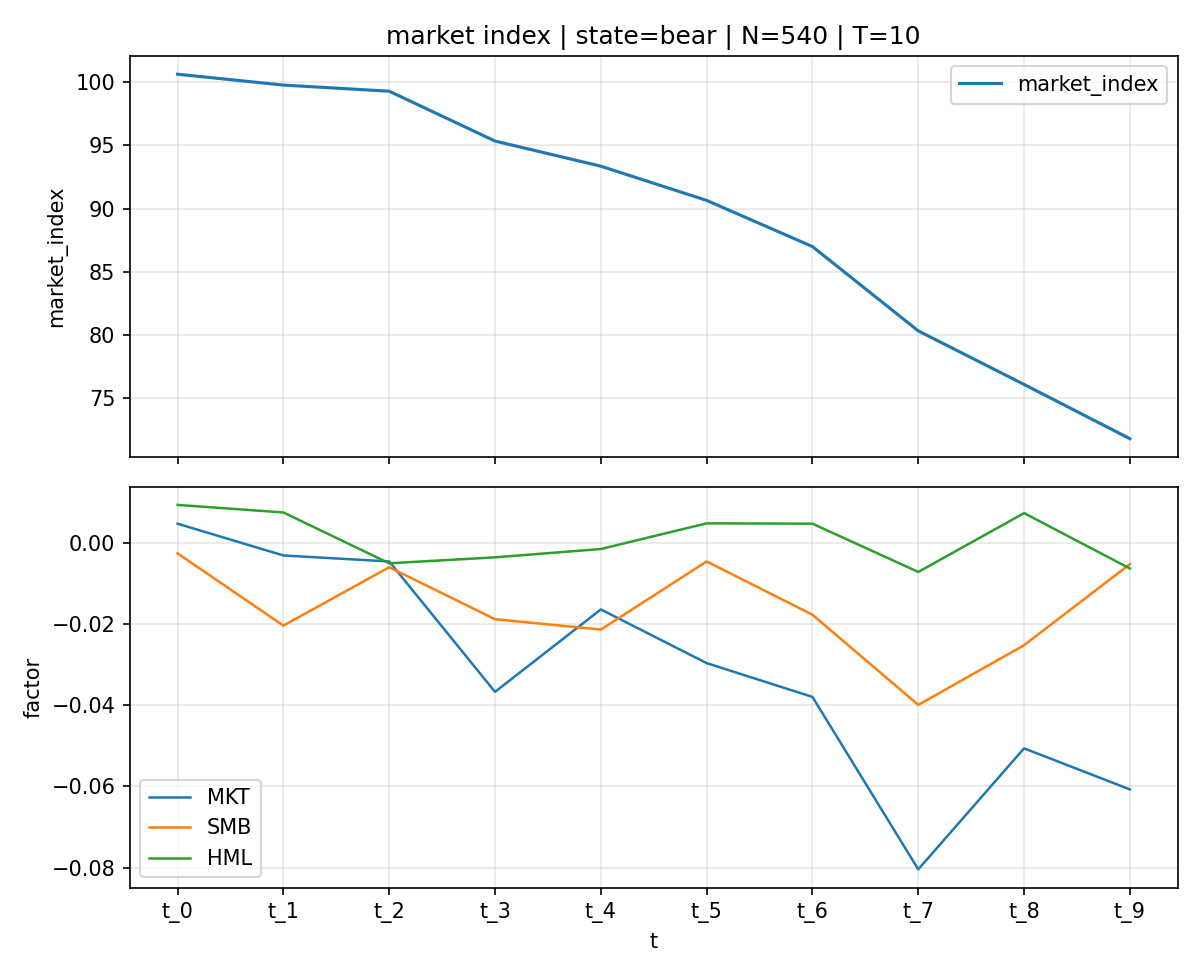

Data behind this chart, as committed beside it:
t, market_index, MKT, SMB, HML
t_0, 100.6, 0.004663, -0.002647, 0.009287
t_1, 99.77, -0.003157, -0.02042, 0.007425
t_2, 99.29, -0.004631, -0.00606, -0.005085
t_3, 95.34, -0.03673, -0.01884, -0.003617
t_4, 93.35, -0.01644, -0.0214, -0.001573
t_5, 90.65, -0.02966, -0.004636, 0.004749
t_6, 87, -0.03797, -0.01775, 0.004666
t_7, 80.32, -0.08042, -0.03994, -0.007211
t_8, 76.09, -0.05064, -0.02525, 0.007265
t_9, 71.8, -0.06073, -0.005287, -0.006364
